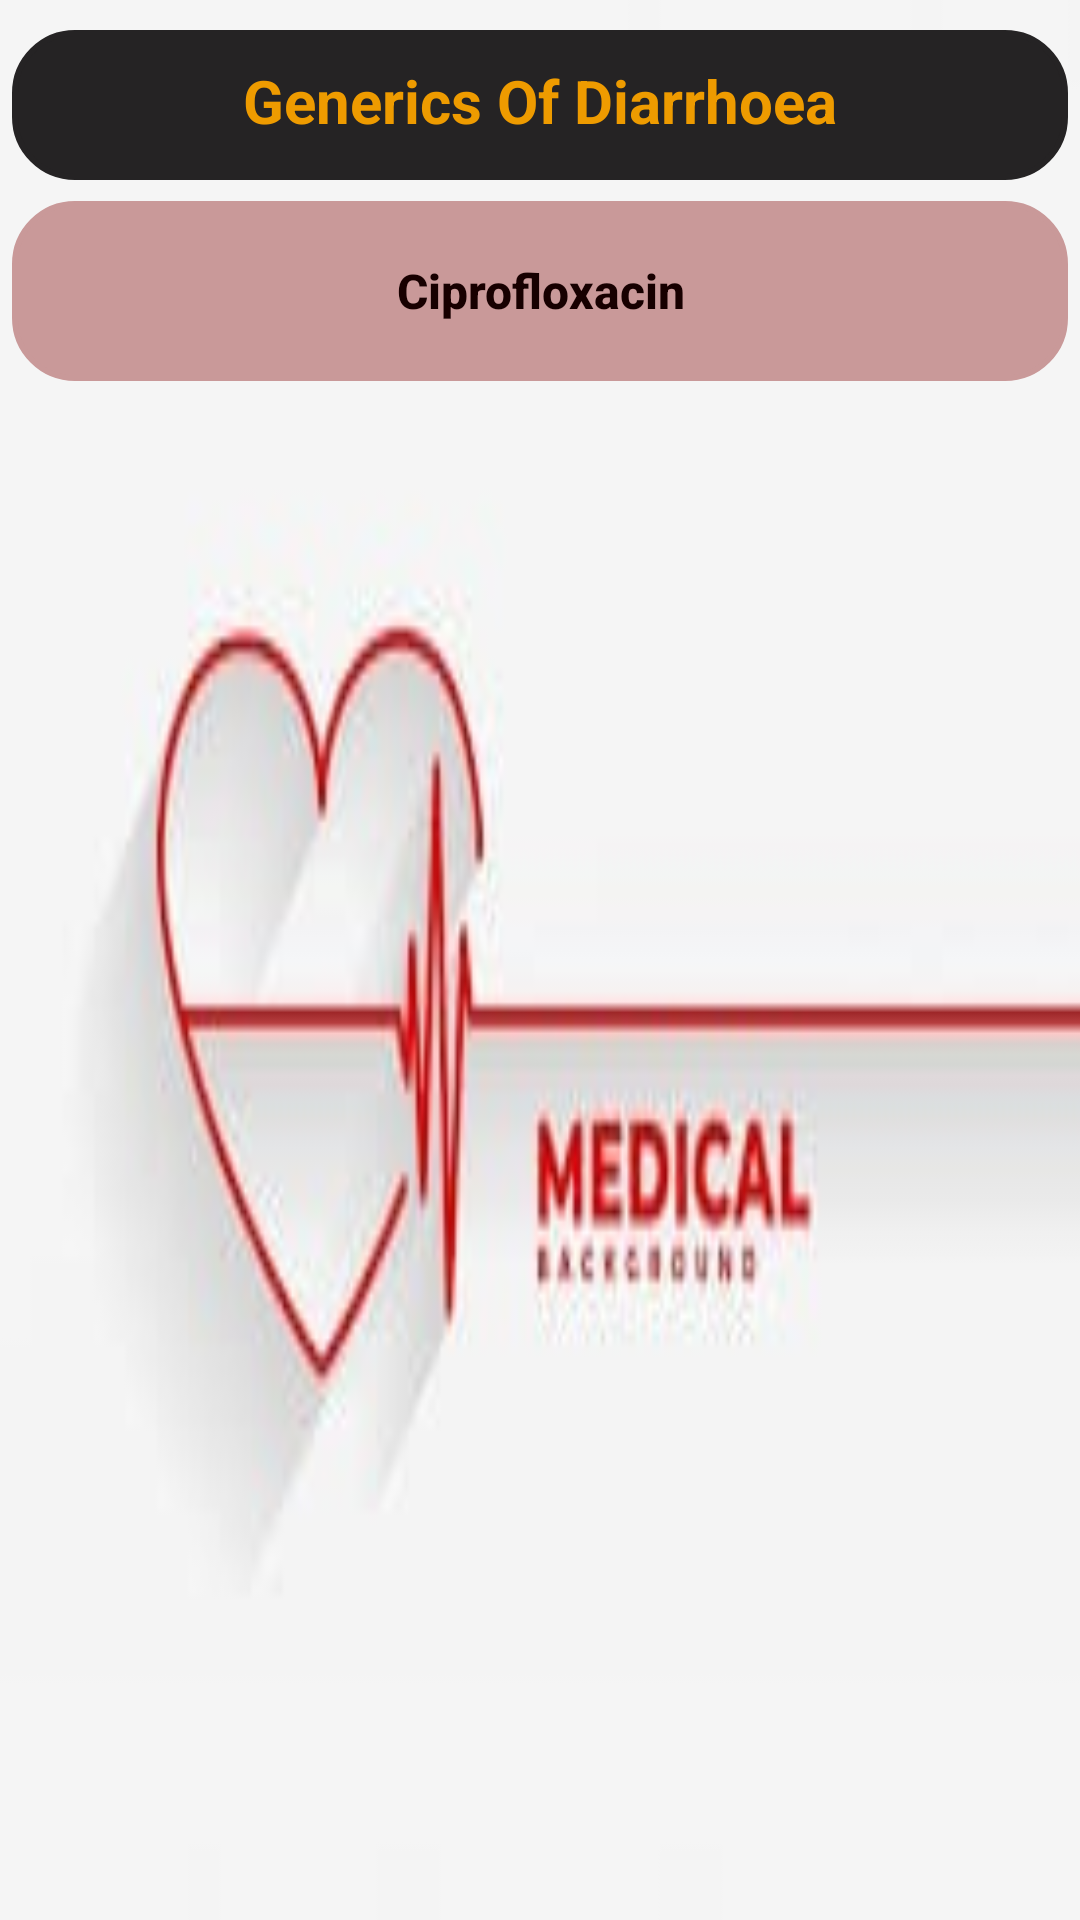

Here is an Android app screen rendered from its layout file. Give the layout XML and the strings, colors and styles it references.
<!-- AndroidManifest.xml: application theme Theme.Work -->
<!-- res/layout/activity_diarrhoea.xml -->
<?xml version="1.0" encoding="utf-8"?>
<LinearLayout xmlns:android="http://schemas.android.com/apk/res/android"
    xmlns:app="http://schemas.android.com/apk/res-auto"
    xmlns:tools="http://schemas.android.com/tools"
    android:layout_width="match_parent"
    android:layout_height="match_parent"
    android:background="@drawable/medi03"
    android:orientation="vertical"
    tools:context=".Diarrhoea">
    <TextView
        android:layout_width="match_parent"
        android:layout_height="50dp"
        android:layout_marginLeft="4dp"
        android:layout_marginTop="10dp"
        android:layout_marginRight="4dp"
        android:padding="10dp"
        android:paddingLeft="15dp"
        android:text="Generics Of Diarrhoea"
        android:gravity="center_horizontal"
        android:textAlignment="center"
        android:textAllCaps="false"
        android:textColor="#ee9b00"
        android:backgroundTint="#252324"
        android:textSize="20sp"
        android:textStyle="bold"
        android:background="@drawable/textview"
        tools:layout_editor_absoluteX="0dp"
        tools:layout_editor_absoluteY="29dp" />
    <Button
        android:id="@+id/buttonD4"
        android:layout_width="match_parent"
        android:layout_height="60dp"
        android:background="@drawable/textview"
        android:text="@string/Diarrhoea"
        android:textAllCaps="false"
        android:layout_marginTop="7dp"
        android:layout_marginLeft="4dp"
        android:layout_marginRight="4dp"
        android:textColor="#170000"
        app:backgroundTint="#c99999"
        android:textSize="16sp"
        android:textStyle="bold"
        />
</LinearLayout>
<!-- resources referenced by this layout -->
<resources>
  <!-- drawable medi03: jpg bitmap (drawable, 4514 bytes) -->
  <!-- drawable textview (drawable) -->
  <?xml version="1.0" encoding="utf-8"?>
  <shape xmlns:android="http://schemas.android.com/apk/res/android">
      <stroke android:color="#caf0f8" android:width="2dp"/>
      <corners android:radius="20dp"/>
  
  </shape>
  <string name="Diarrhoea">Ciprofloxacin</string>
  <style name="Theme.Work" parent="Theme.MaterialComponents.DayNight.DarkActionBar">
          
          <item name="colorPrimary">@color/Red</item>
          <item name="colorPrimaryVariant">@color/Red1</item>
          <item name="colorOnPrimary">@color/white</item>
          
          <item name="colorSecondary">@color/Red</item>
          <item name="colorSecondaryVariant">@color/Red1</item>
          <item name="colorOnSecondary">@color/black</item>
          
          <item name="android:statusBarColor" tools:targetApi="l">?attr/colorPrimaryVariant</item>
          
      </style>
  <color name="Red">#b7b7a4</color>
  <color name="Red1">#5c6b73</color>
  <color name="white">#FFFFFFFF</color>
  <color name="black">#FF000000</color>
</resources>
